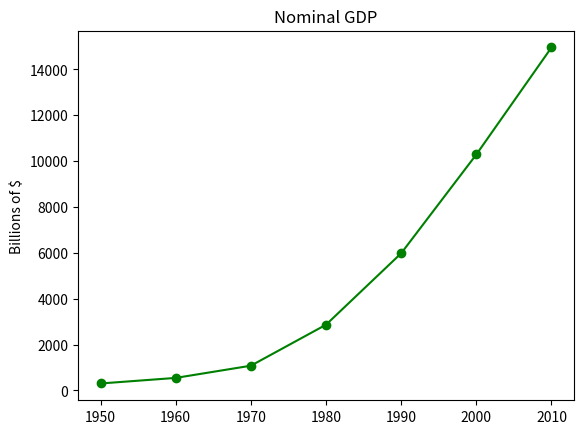

This chart was generated by the following Python code:
"""
matplotlib
"""
from matplotlib import pyplot as plt

years = [1950, 1960, 1970, 1980, 1990, 2000, 2010]
gdp = [300.2, 543.3, 1075.9, 2863.5, 5979.6, 10289.7, 14958.3]

# create a line chart. years on x-axis, gdp on y-axis
plt.plot(years, gdp, color='green', marker='o', linestyle='solid')

# add a title
plt.title("Nominal GDP")

# add a lable to the y-axis
plt.ylabel("Billions of $")
plt.show()